Dataset: combined (GitHub, WhenLifeHandsYouLemons/Computer-Science-IA). Classes: decmial, division sign, eight, equal, five, four, minus sign, nine, one, plus sign, seven, six, three, times sign, two, zero.

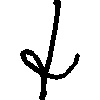
Label: plus sign

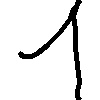
Label: one

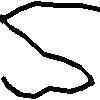
Label: five

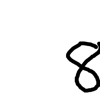
Label: eight

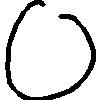
Label: zero

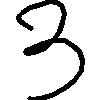
Label: three
